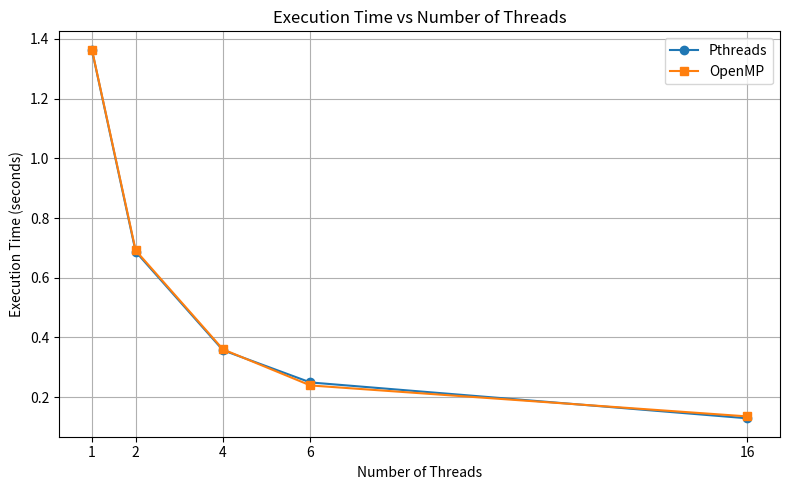

This chart was generated by the following Python code: (Note: this script raises an exception after producing the figure.)
import matplotlib.pyplot as plt

# Number of threads
threads = [1, 2, 4, 6, 16]

# Pthreads execution times
pthreads_time = [
    1.361907,
    0.687491,
    0.357255,
    0.249517,
    0.129455
]

# OpenMP execution times
openmp_time = [
    1.363452,
    0.691519,
    0.360191,
    0.239480,
    0.135777
]

# Sequential execution times
sequential_times = [
    1.368140,
    1.361962
]

# Calculate average sequential time
sequential_time = sum(sequential_times) / len(sequential_times)

print("Average Sequential Time:",
      round(sequential_time, 6), "seconds")


# ==================================================
# 1. EXECUTION TIME GRAPH
# ==================================================

plt.figure(figsize=(8, 5))

plt.plot(
    threads,
    pthreads_time,
    marker='o',
    label='Pthreads'
)

plt.plot(
    threads,
    openmp_time,
    marker='s',
    label='OpenMP'
)

plt.xlabel("Number of Threads")
plt.ylabel("Execution Time (seconds)")
plt.title("Execution Time vs Number of Threads")

plt.xticks(threads)
plt.grid(True)
plt.legend()

plt.tight_layout()

plt.savefig(
    "../graphs/execution_time_vs_threads.png",
    dpi=300
)

plt.show()


# ==================================================
# 2. SPEEDUP GRAPH
# ==================================================

pthreads_speedup = []

openmp_speedup = []

for i in range(len(threads)):

    pthreads_speedup.append(
        sequential_time / pthreads_time[i]
    )

    openmp_speedup.append(
        sequential_time / openmp_time[i]
    )


plt.figure(figsize=(8, 5))

plt.plot(
    threads,
    pthreads_speedup,
    marker='o',
    label='Pthreads'
)

plt.plot(
    threads,
    openmp_speedup,
    marker='s',
    label='OpenMP'
)

plt.xlabel("Number of Threads")
plt.ylabel("Speedup (×)")
plt.title("Speedup vs Number of Threads")

plt.xticks(threads)
plt.grid(True)
plt.legend()

plt.tight_layout()

plt.savefig(
    "../graphs/speedup_vs_threads.png",
    dpi=300
)

plt.show()


# ==================================================
# 3. EFFICIENCY GRAPH
# ==================================================

pthreads_efficiency = []

openmp_efficiency = []

for i in range(len(threads)):

    pthreads_efficiency.append(
        (pthreads_speedup[i] / threads[i]) * 100
    )

    openmp_efficiency.append(
        (openmp_speedup[i] / threads[i]) * 100
    )


plt.figure(figsize=(8, 5))

plt.plot(
    threads,
    pthreads_efficiency,
    marker='o',
    label='Pthreads'
)

plt.plot(
    threads,
    openmp_efficiency,
    marker='s',
    label='OpenMP'
)

plt.xlabel("Number of Threads")
plt.ylabel("Efficiency (%)")
plt.title("Efficiency vs Number of Threads")

plt.xticks(threads)
plt.grid(True)
plt.legend()

plt.tight_layout()

plt.savefig(
    "../graphs/efficiency_vs_threads.png",
    dpi=300
)

plt.show()


# ==================================================
# PRINT RESULTS
# ==================================================

print("\nPthreads Speedup:")
for t, s in zip(threads, pthreads_speedup):
    print(t, "threads =", round(s, 2), "x")

print("\nOpenMP Speedup:")
for t, s in zip(threads, openmp_speedup):
    print(t, "threads =", round(s, 2), "x")

print("\nPthreads Efficiency:")
for t, e in zip(threads, pthreads_efficiency):
    print(t, "threads =", round(e, 2), "%")

print("\nOpenMP Efficiency:")
for t, e in zip(threads, openmp_efficiency):
    print(t, "threads =", round(e, 2), "%")

print("\nAll graphs generated successfully!")
